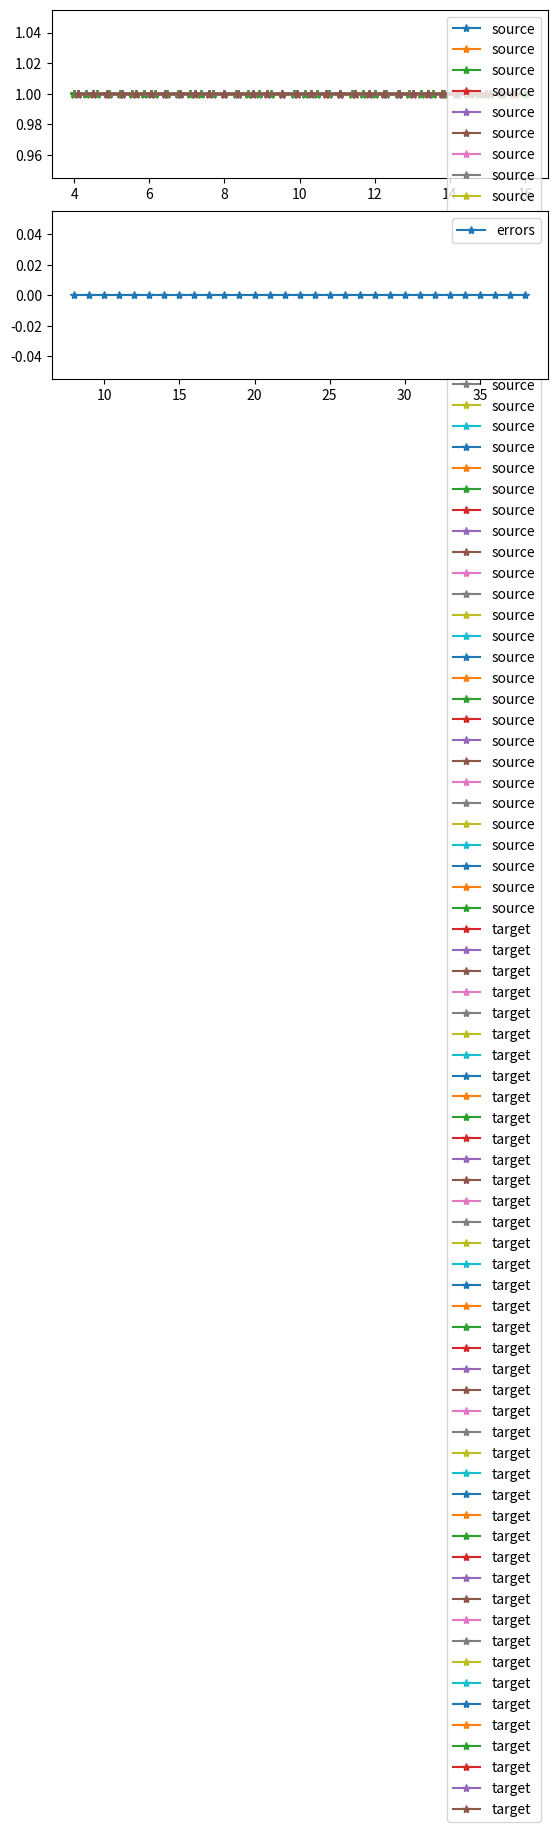

Generate this figure with matplotlib:
# -*- coding: utf-8 -*-
"""
Created on Fri Dec 11 10:09:36 2020

[redacted]
"""
# Regrid
import numpy as np
import matplotlib.pyplot as plt

# TODO: Test if range change during the file. If so - split up into parts with equal range

# Test input data: ===============================
N_pings = 43

# Target range
r_t = np.linspace(1, 20, num=50)

# Source range
r_s = np.linspace(4, 16,  num=40)

# Source sv
sv_s = np.ones((len(r_s),N_pings))
# ================================================

# Add a row at the bottom to be used in edge cases
sv_s_mod = np.vstack((sv_s,np.zeros(N_pings)))

# Create target bins from target range
bin_r_t = np.append(r_t[0]-(r_t[1] - r_t[0])/2, (r_t[0:-1] + r_t[1:])/2)
bin_r_t = np.append(bin_r_t, r_t[-1]+(r_t[-1] - r_t[-2])/2)

# Create source bins from source range
bin_r_s = np.append(r_s[0]-(r_s[1] - r_s[0])/2, (r_s[0:-1] + r_s[1:])/2)
bin_r_s = np.append(bin_r_s, r_s[-1]+(r_s[-1] - r_s[-2])/2)

print('bin_r_t:')
print(bin_r_t)
print('bin_r_s:')
print(bin_r_s)

# Initialize W matrix (sparse)
W = np.zeros([len(r_t), len(r_s)+1]) # + 1 length for space to NaNs in edge case

# Loop over the target bins
for i, rt in enumerate(r_t):
    
    # Check that this is not an edge case
    if bin_r_t[i]>bin_r_s[0] and bin_r_t[i+1]<bin_r_s[-1]:
        # The size of the target bin
        drt = bin_r_t[i+1] - bin_r_t[i]  # From example: drt = 4
        
        # find the indices in source
        j0 = np.searchsorted(bin_r_s, bin_r_t[i],side='right')-1
        j1 = np.searchsorted(bin_r_s, bin_r_t[i+1],side='right')
        
        # CASE 1: Target higher resolution, overlapping 1 source bin
        # target idx     i    i+1
        # target    -----[-----[-----
        # source    --[-----------[--
        # source idx  j0          j1
        
        if j1-j0 == 1:
            W[i,j0] = 1
        
        
        # CASE 2: Target higher resolution, overlapping 1 source bin
        # target idx      i   i+1
        # target    --[---[---[---[-
        # source    -[------[------[-
        # source idx j0            j1
        
        elif j1-j0 == 2:
            W[i,j0] = (bin_r_s[j0+1]-bin_r_t[i])/drt
            W[i,j1-1] = (bin_r_t[i+1]-bin_r_s[j1-1])/drt
            
            
        # CASE 3: Target lower resolution
        # target idx    i       i+1
        # target    ----[-------[----
        # source    --[---[---[---[--
        # source idx  j0          j1
        
        elif j1-j0 > 2:
            for j in range(j0,j1):
                if j == j0:
                    W[i,j] = (bin_r_s[j+1]-bin_r_t[i])/drt
                elif j == j1-1:
                    W[i,j] = (bin_r_t[i+1]-bin_r_s[j])/drt
                else:
                    W[i,j] = (bin_r_s[j+1]-bin_r_s[j])/drt
                    
     #  Edge case 1
    # target idx    i       i+1
    # target    ----[-------[----
    # source        #end# [---[---[
    # source idx          j0  j1
    
     #  Edge case 2
    # target idx    i       i+1
    # target    ----[-------[----
    # source    --[---[ #end#
    # source idx  j0  j1
    else: # Edge case (NaN must be in W, not in sv_s. Or else np.dot failed)
        W[i,-1] = np.nan
                
   
# Sanity checks
print('W:')
print(W)
print('Anything other than 0 indicates errors (nan is outside source range):')
print(np.sum(W, axis=1)-1)


# Do the dot product
sv_target = np.dot(W,sv_s_mod)

# Sanity plot
fig,ax = plt.subplots(2,1)
ax[0].plot(r_s,sv_s,'-*',label='source')
ax[0].plot(r_t,sv_target,'-*',label='target')
ax[0].legend()

ax[1].plot(1-np.sum(W, axis=1),'-*',label='errors')
ax[1].legend()

